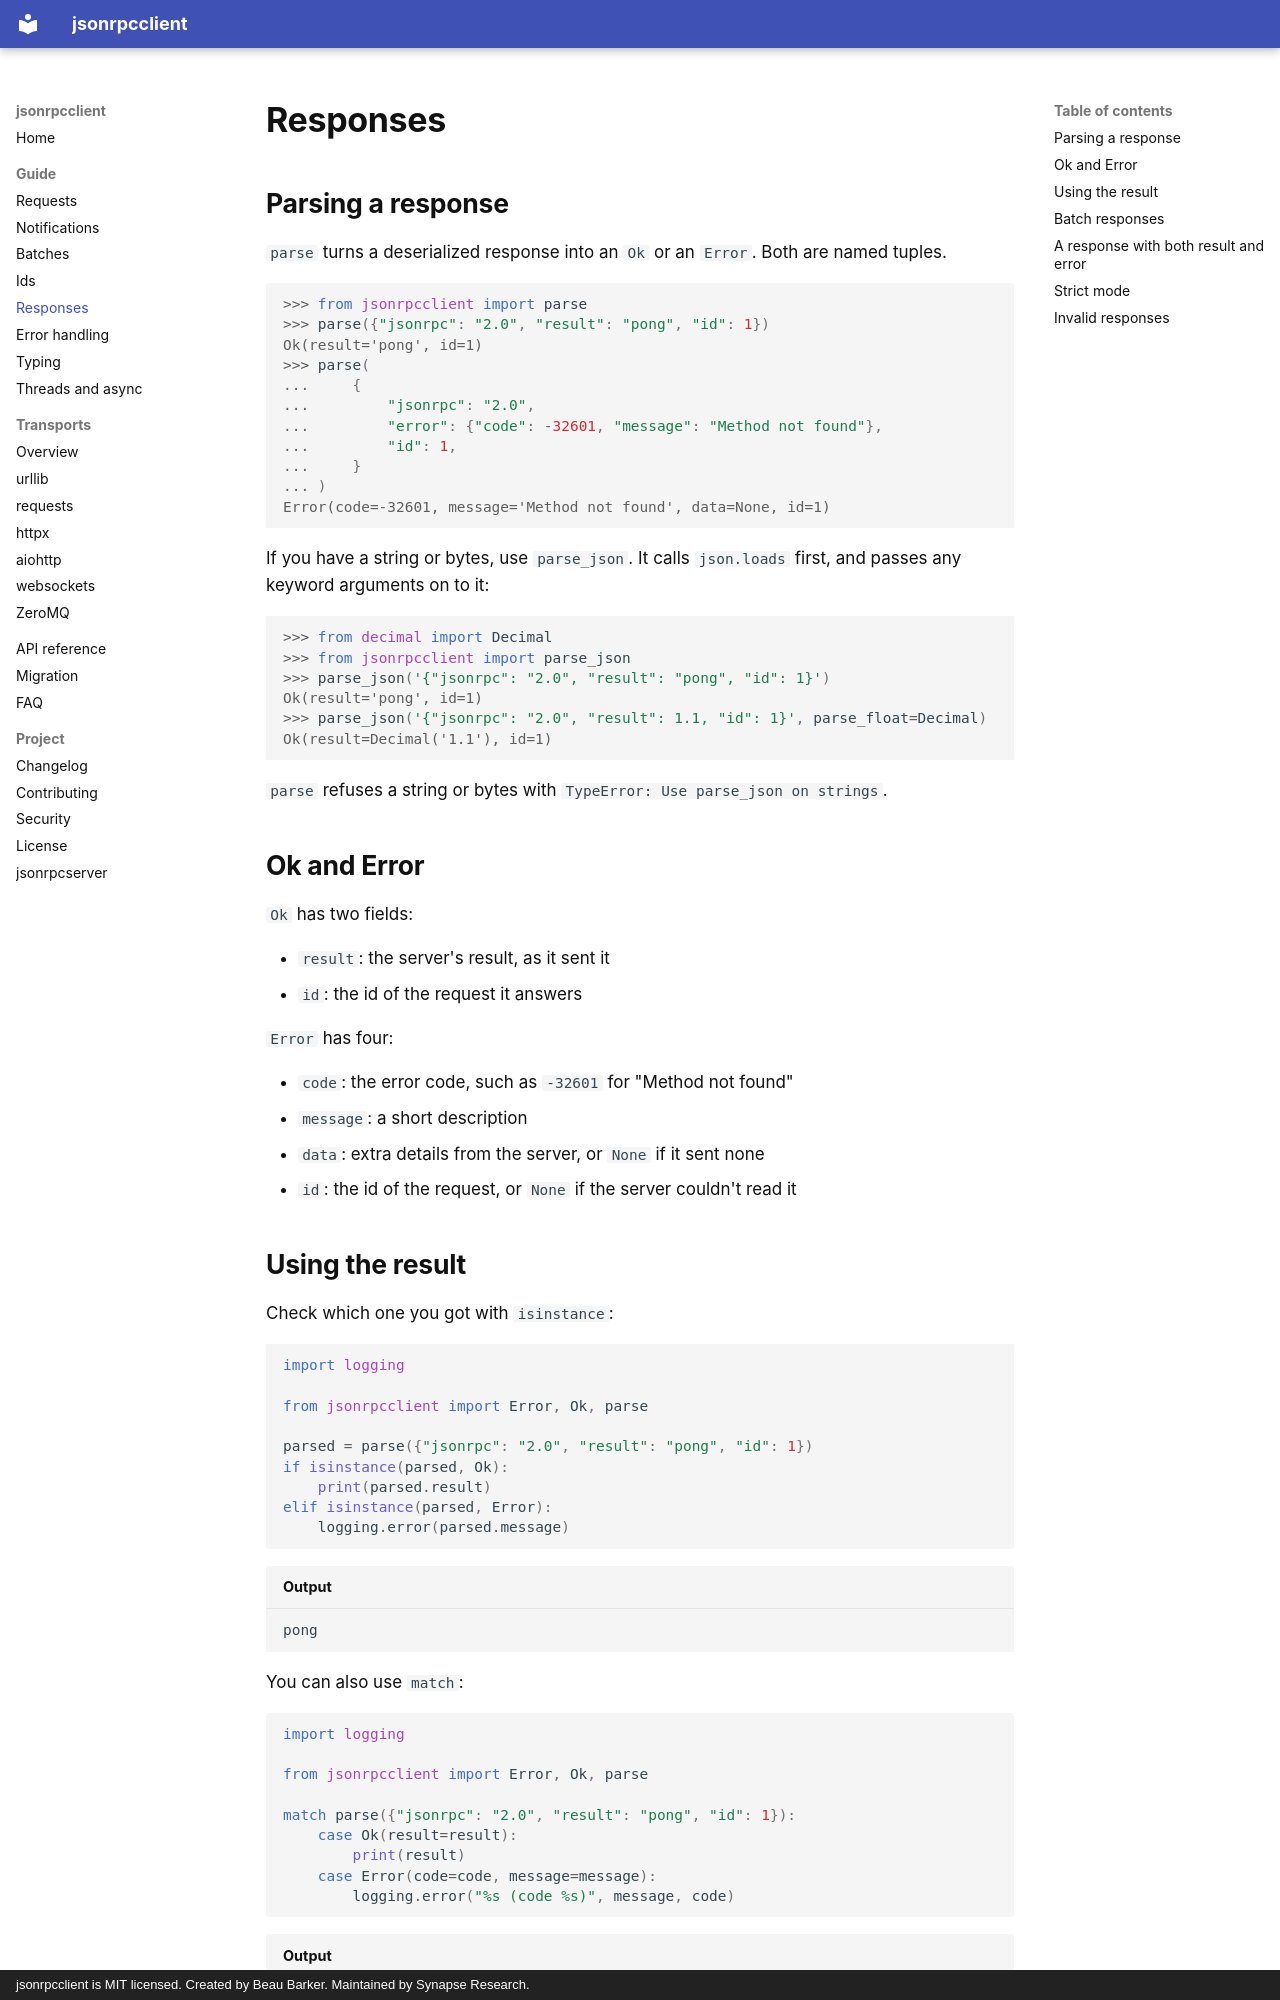

repository: bensynapse/jsonrpcclient · page: responses/index.html · generator: mkdocs · copyright: jsonrpcclient is MIT licensed. Created by Beau Barker. Maintained by Synapse Research.

---
description: Parse JSON-RPC 2.0 responses in Python with parse and parse_json, and handle the Ok and Error results with isinstance or match.
---

# Responses

## Parsing a response

`parse` turns a deserialized response into an `Ok` or an `Error`. Both are
named tuples.

```pycon
>>> from jsonrpcclient import parse
>>> parse({"jsonrpc": "2.0", "result": "pong", "id": 1})
Ok(result='pong', id=1)
>>> parse(
...     {
...         "jsonrpc": "2.0",
...         "error": {"code": -32601, "message": "Method not found"},
...         "id": 1,
...     }
... )
Error(code=-32601, message='Method not found', data=None, id=1)
```

If you have a string or bytes, use `parse_json`. It calls `json.loads` first,
and passes any keyword arguments on to it:

```pycon
>>> from decimal import Decimal
>>> from jsonrpcclient import parse_json
>>> parse_json('{"jsonrpc": "2.0", "result": "pong", "id": 1}')
Ok(result='pong', id=1)
>>> parse_json('{"jsonrpc": "2.0", "result": 1.1, "id": 1}', parse_float=Decimal)
Ok(result=Decimal('1.1'), id=1)
```

`parse` refuses a string or bytes with `TypeError: Use parse_json on strings`.

## Ok and Error

`Ok` has two fields:

- `result`: the server's result, as it sent it
- `id`: the id of the request it answers

`Error` has four:

- `code`: the error code, such as `-32601` for "Method not found"
- `message`: a short description
- `data`: extra details from the server, or `None` if it sent none
- `id`: the id of the request, or `None` if the server couldn't read it

## Using the result

Check which one you got with `isinstance`:

```python
import logging

from jsonrpcclient import Error, Ok, parse

parsed = parse({"jsonrpc": "2.0", "result": "pong", "id": 1})
if isinstance(parsed, Ok):
    print(parsed.result)
elif isinstance(parsed, Error):
    logging.error(parsed.message)
```

```text title="Output"
pong
```

You can also use `match`:

```python
import logging

from jsonrpcclient import Error, Ok, parse

match parse({"jsonrpc": "2.0", "result": "pong", "id": 1}):
    case Ok(result=result):
        print(result)
    case Error(code=code, message=message):
        logging.error("%s (code %s)", message, code)
```

```text title="Output"
pong
```

A type checker needs one of these checks before you use `.result`. See
[Typing](typing.md).
